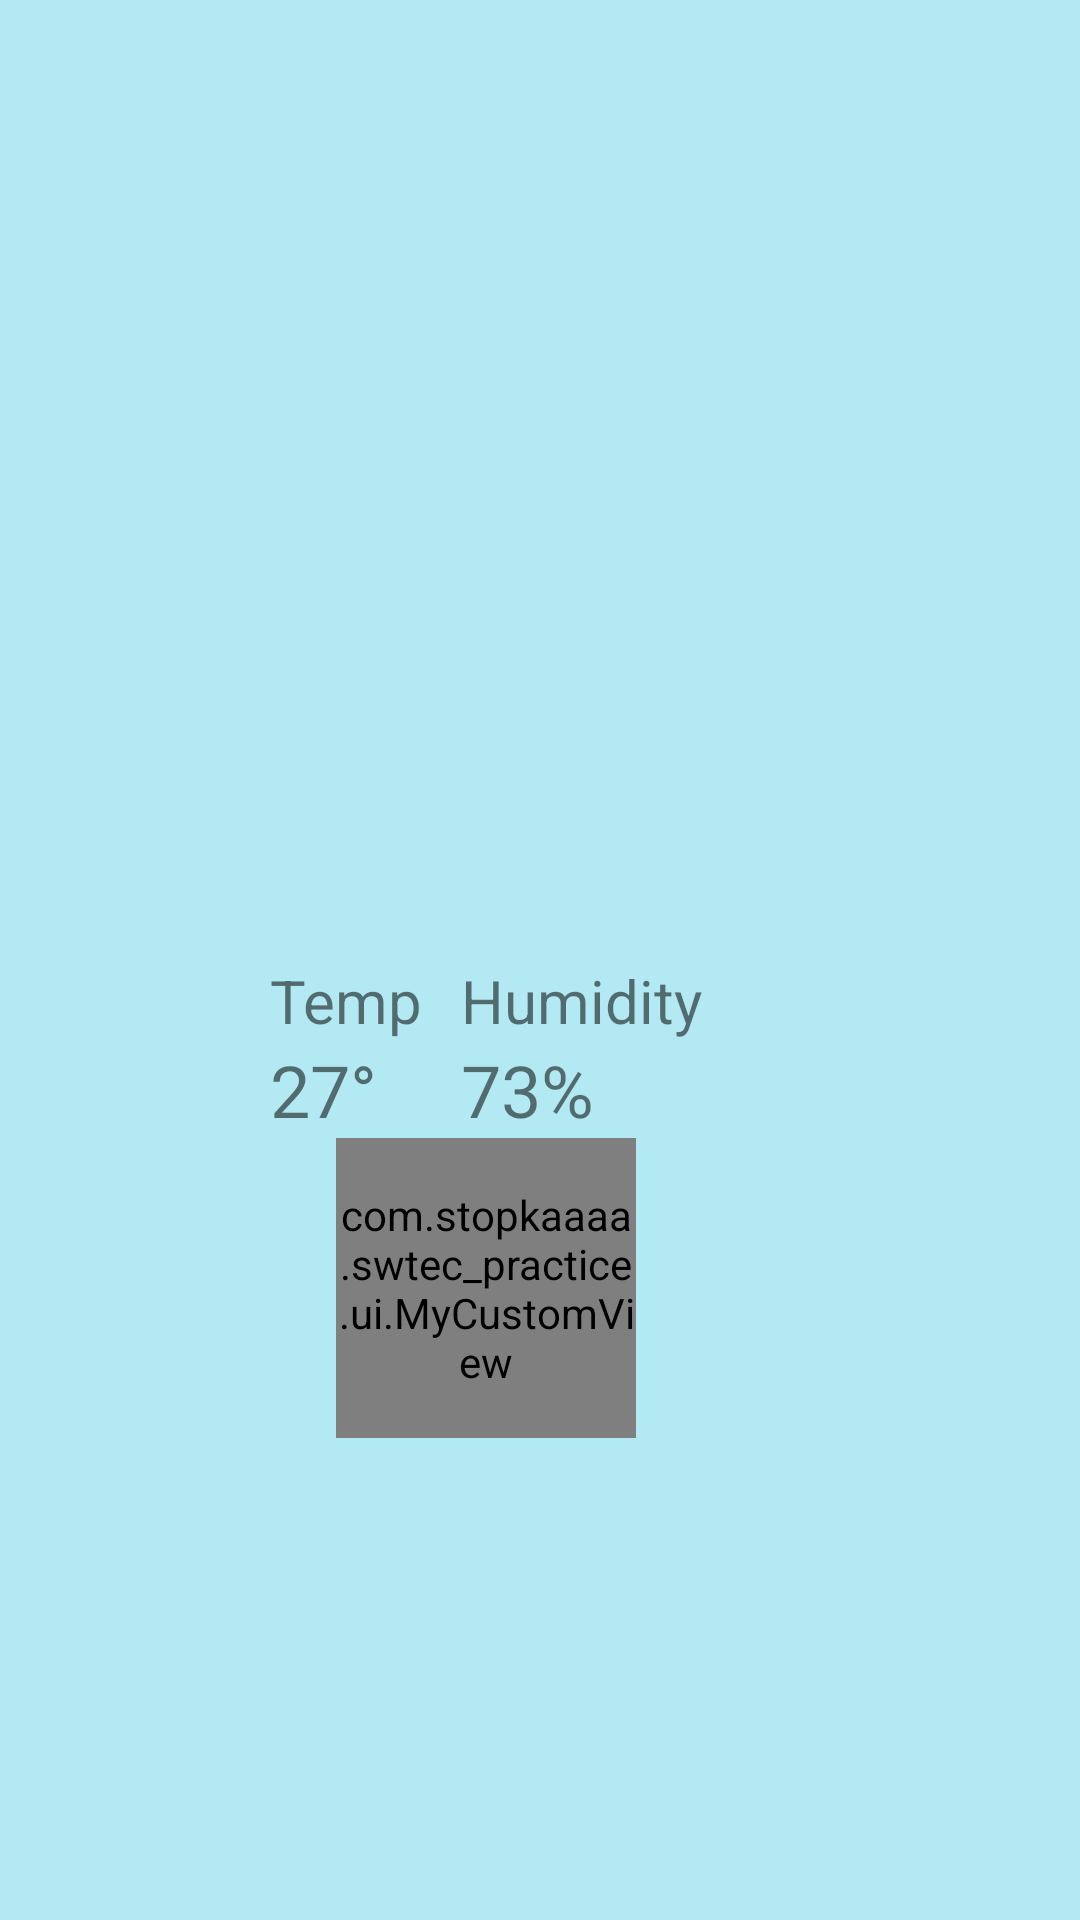

The Android layout XML behind this screen, and the referenced resources:
<!-- AndroidManifest.xml: application theme Theme.Swtec_practice -->
<!-- res/layout/activity_u_i_practice.xml -->
<?xml version="1.0" encoding="utf-8"?>
<androidx.constraintlayout.widget.ConstraintLayout xmlns:android="http://schemas.android.com/apk/res/android"
    xmlns:app="http://schemas.android.com/apk/res-auto"
    xmlns:tools="http://schemas.android.com/tools"
    android:layout_width="match_parent"
    android:layout_height="match_parent"
    tools:context=".ui.UIPracticeActivity"
    android:background="@color/blue_main_background">

    <androidx.constraintlayout.widget.Guideline
        android:id="@+id/start_margin_guideline"
        android:layout_width="wrap_content"
        android:layout_height="wrap_content"
        android:orientation="vertical"
        app:layout_constraintGuide_begin="@dimen/margin_12" />

    <androidx.constraintlayout.widget.Guideline
        android:id="@+id/end_margin_guideline"
        android:layout_width="wrap_content"
        android:layout_height="wrap_content"
        android:orientation="vertical"
        app:layout_constraintGuide_end="@dimen/margin_12" />

    <androidx.constraintlayout.widget.Guideline
        android:id="@+id/weather_guideline"
        android:layout_width="wrap_content"
        android:layout_height="wrap_content"
        android:orientation="vertical"
        app:layout_constraintGuide_percent="0.25" />

    <androidx.constraintlayout.widget.Guideline
        android:id="@+id/locations_guideline"
        android:layout_width="wrap_content"
        android:layout_height="wrap_content"
        android:orientation="vertical"
        app:layout_constraintGuide_percent="0.65" />

    <androidx.constraintlayout.widget.Guideline
        android:id="@+id/horizontal_guideline"
        android:layout_width="wrap_content"
        android:layout_height="wrap_content"
        android:orientation="horizontal"
        app:layout_constraintGuide_percent="0.50" />

    <androidx.recyclerview.widget.RecyclerView
        android:id="@+id/weather_rv"
        android:layout_width="wrap_content"
        android:layout_height="wrap_content"
        android:layout_marginTop="@dimen/margin_24"
        android:layout_marginEnd="@dimen/margin_24"
        app:layout_constraintTop_toTopOf="parent"
        app:layout_constraintStart_toEndOf="@+id/start_margin_guideline"
        app:layout_constraintEnd_toStartOf="@+id/weather_guideline"
        app:layoutManager="androidx.recyclerview.widget.LinearLayoutManager"
        tools:listitem="@layout/weather_item"
        tools:itemCount="3"
        android:overScrollMode="never"/>

    <CheckBox
        android:id="@+id/sprinkler_check_box"
        android:layout_width="0dp"
        android:layout_height="0dp"
        android:button="@null"
        app:layout_constraintEnd_toStartOf="@+id/locations_guideline"
        app:layout_constraintStart_toEndOf="@id/weather_guideline"
        app:layout_constraintTop_toTopOf="parent" />

    <ImageView
        android:contentDescription="@string/water_sprinkler_reset"
        android:id="@+id/sprinkler_icon"
        android:layout_width="0dp"
        android:layout_height="0dp"
        android:layout_marginTop="@dimen/margin_24"
        app:layout_constraintEnd_toStartOf="@+id/locations_guideline"
        app:layout_constraintStart_toEndOf="@id/weather_guideline"
        app:layout_constraintTop_toTopOf="parent"
        app:layout_constraintBottom_toTopOf="@+id/horizontal_guideline"
        android:src="@drawable/sprinkler_icon_off"
        android:clickable="true"
        android:scaleType="fitCenter"
        />

    <TextView
        android:id="@+id/temperature_label"
        android:layout_width="wrap_content"
        android:layout_height="wrap_content"
        app:layout_constraintTop_toBottomOf="@+id/horizontal_guideline"
        app:layout_constraintStart_toStartOf="@+id/sprinkler_icon"
        android:text="@string/temp"
        android:textSize="@dimen/default_text_size"
        />

    <TextView
        android:id="@+id/humidity_label"
        android:layout_width="wrap_content"
        android:layout_height="wrap_content"
        app:layout_constraintTop_toBottomOf="@+id/horizontal_guideline"
        app:layout_constraintEnd_toEndOf="@+id/sprinkler_icon"
        android:text="@string/humidity"
        android:textSize="@dimen/default_text_size"
        />

    <TextView
        android:id="@+id/temperature"
        android:layout_width="wrap_content"
        android:layout_height="wrap_content"
        app:layout_constraintTop_toBottomOf="@+id/temperature_label"
        app:layout_constraintStart_toStartOf="@+id/temperature_label"
        android:text="@string/celcium_27"
        android:textSize="@dimen/big_text_size"
        />

    <TextView
        android:id="@+id/humidity"
        android:layout_width="wrap_content"
        android:layout_height="wrap_content"
        app:layout_constraintTop_toBottomOf="@+id/humidity_label"
        app:layout_constraintStart_toStartOf="@+id/humidity_label"
        android:text="@string/percent_73"
        android:textSize="@dimen/big_text_size"
        />


    <com.stopkaaaa.swtec_practice.ui.MyCustomView
        android:id="@+id/my_custom_view"
        android:layout_width="@dimen/water_icon_size"
        android:layout_height="@dimen/water_icon_size"
        app:layout_constraintTop_toBottomOf="@+id/temperature"
        app:layout_constraintStart_toStartOf="@+id/sprinkler_icon"
        app:layout_constraintEnd_toEndOf="@+id/sprinkler_icon"
        app:count_text_color="@color/white"
        app:count_text_size="@dimen/small_text_size"
        tools:text="1"/>

    <androidx.recyclerview.widget.RecyclerView
        android:id="@+id/location_rv"
        android:layout_width="0dp"
        android:layout_height="0dp"
        android:layout_marginTop="@dimen/margin_24"
        android:layout_marginStart="@dimen/margin_24"
        app:layout_constraintTop_toTopOf="parent"
        app:layout_constraintStart_toEndOf="@+id/locations_guideline"
        app:layout_constraintEnd_toEndOf="@+id/end_margin_guideline"
        app:layout_constraintBottom_toBottomOf="parent"
        app:layoutManager="androidx.recyclerview.widget.LinearLayoutManager"
        tools:listitem="@layout/location_item"
        android:overScrollMode="never"/>


</androidx.constraintlayout.widget.ConstraintLayout>
<!-- res/layout/weather_item.xml (included above) -->
<?xml version="1.0" encoding="utf-8"?>
<androidx.constraintlayout.widget.ConstraintLayout xmlns:android="http://schemas.android.com/apk/res/android"
    android:layout_width="wrap_content"
    android:layout_height="wrap_content"
    xmlns:app="http://schemas.android.com/apk/res-auto"
    xmlns:tools="http://schemas.android.com/tools">

    <androidx.constraintlayout.widget.Guideline
        android:id="@+id/icon_guideline"
        android:layout_width="wrap_content"
        android:layout_height="wrap_content"
        android:orientation="vertical"
        app:layout_constraintGuide_percent="0.50" />

    <TextView
        android:id="@+id/date"
        android:layout_width="match_parent"
        android:layout_height="wrap_content"
        android:textSize="@dimen/small_text_size"
        tools:text="@string/date_07_02_2020"
        app:layout_constraintTop_toTopOf="parent"
        app:layout_constraintStart_toStartOf="parent"/>

    <ImageView
        android:id="@+id/weather_icon"
        android:layout_width="0dp"
        android:layout_height="0dp"
        tools:src="@drawable/rain"
        app:layout_constraintStart_toStartOf="parent"
        app:layout_constraintEnd_toStartOf="@+id/icon_guideline"
        app:layout_constraintTop_toTopOf="@+id/temperature"
        app:layout_constraintBottom_toBottomOf="@+id/temperature"
        />

    <TextView
        android:id="@+id/temperature"
        android:layout_width="wrap_content"
        android:layout_height="wrap_content"
        android:textSize="@dimen/big_text_size"
        android:textStyle="bold"
        tools:text="27\u00B0"
        app:layout_constraintTop_toBottomOf="@+id/date"
        app:layout_constraintStart_toEndOf="@+id/icon_guideline"
        app:layout_constraintEnd_toEndOf="parent"
        />

</androidx.constraintlayout.widget.ConstraintLayout>
<!-- res/layout/location_item.xml (included above) -->
<?xml version="1.0" encoding="utf-8"?>
<androidx.constraintlayout.widget.ConstraintLayout xmlns:android="http://schemas.android.com/apk/res/android"
    android:layout_width="match_parent"
    android:layout_height="wrap_content"
    xmlns:app="http://schemas.android.com/apk/res-auto"
    xmlns:tools="http://schemas.android.com/tools">

    <CheckBox
        android:contentDescription="@string/sprinkle_for_tomorrow"
        android:id="@+id/set_sprinkle_check_box"
        android:layout_width="wrap_content"
        android:layout_height="wrap_content"
        app:layout_constraintStart_toStartOf="parent"
        app:layout_constraintTop_toTopOf="@+id/location"
        app:layout_constraintBottom_toBottomOf="@+id/location"
        />

    <TextView
        android:id="@+id/location"
        android:layout_width="wrap_content"
        android:layout_height="wrap_content"
        android:textSize="@dimen/small_text_size"
        tools:text="Backyard"
        app:layout_constraintTop_toTopOf="parent"
        app:layout_constraintBottom_toBottomOf="parent"
        app:layout_constraintEnd_toStartOf="@+id/current_sprinkle_check_box"
        app:layout_constraintStart_toEndOf="@+id/set_sprinkle_check_box"
        />
    <CheckBox
        android:contentDescription="@string/sprinkling_now"
        android:id="@+id/current_sprinkle_check_box"
        android:layout_width="@dimen/check_box_size"
        android:layout_height="@dimen/check_box_size"
        app:layout_constraintEnd_toEndOf="parent"
        app:layout_constraintTop_toTopOf="@+id/location"
        app:layout_constraintBottom_toBottomOf="@+id/location"
        android:background="@drawable/sprinkle_radio_check_box"
        android:button="@null"
        android:clickable="false"
        />

</androidx.constraintlayout.widget.ConstraintLayout>
<!-- resources referenced by this layout -->
<resources>
  <color name="blue_main_background">#FFb2e9f2</color>
  <color name="white">#FFFFFFFF</color>
  <dimen name="big_text_size">16sp</dimen>
  <dimen name="check_box_size">8dp</dimen>
  <dimen name="default_text_size">12sp</dimen>
  <dimen name="margin_12">4dp</dimen>
  <dimen name="margin_24">8dp</dimen>
  <dimen name="small_text_size">6sp</dimen>
  <dimen name="water_icon_size">50dp</dimen>
  <!-- drawable sprinkle_radio_check_box (drawable) -->
  <?xml version="1.0" encoding="utf-8"?>
  <selector xmlns:android="http://schemas.android.com/apk/res/android">
  
      <item android:state_checked="true"
          android:drawable="@android:drawable/radiobutton_on_background" />
      <item android:state_checked="false"
          android:drawable="@android:drawable/radiobutton_off_background" />
  
  </selector>
  <!-- drawable sprinkler_icon_off (drawable) -->
  <?xml version="1.0" encoding="utf-8"?>
  <bitmap xmlns:android="http://schemas.android.com/apk/res/android"
      android:gravity="fill"
      android:src="@drawable/sprinkler_off">
  </bitmap>
  <string name="celcium_27">27°</string>
  <string name="date_07_02_2020">February 7, 2020</string>
  <string name="humidity">Humidity</string>
  <string name="percent_73">73%</string>
  <string name="sprinkle_for_tomorrow">Sprinkle for tomorrow</string>
  <string name="sprinkling_now">Sprinkling now</string>
  <string name="temp">Temp</string>
  <string name="water_sprinkler_reset">Water sprinkler reset</string>
  <style name="Theme.Swtec_practice" parent="Theme.MaterialComponents.DayNight.NoActionBar">
          
          <item name="colorPrimary">@color/purple_500</item>
          <item name="colorPrimaryVariant">@color/purple_700</item>
          <item name="colorOnPrimary">@color/white</item>
          
          <item name="colorSecondary">@color/teal_200</item>
          <item name="colorSecondaryVariant">@color/teal_700</item>
          <item name="colorOnSecondary">@color/black</item>
          
          <item name="android:statusBarColor" tools:targetApi="l">?attr/colorPrimaryVariant</item>
          
      </style>
  <color name="purple_500">#FF6200EE</color>
  <color name="purple_700">#FF3700B3</color>
  <color name="teal_200">#FF03DAC5</color>
  <color name="teal_700">#FF018786</color>
  <color name="black">#FF000000</color>
</resources>
